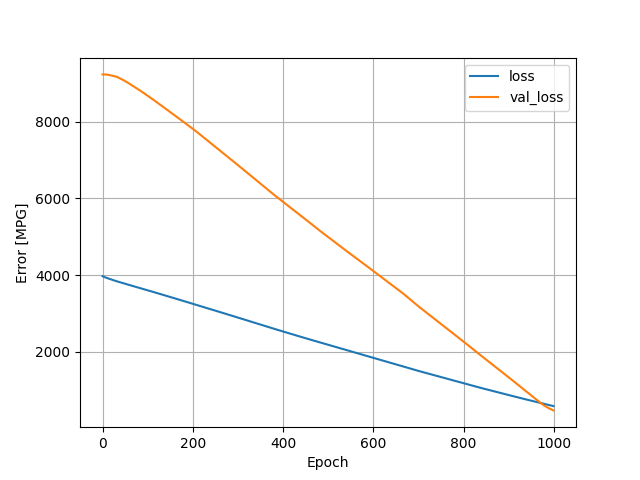

The table this chart was drawn from, first rows:
, loss, val_loss, epoch
0, 3975, 9229, 0
1, 3968, 9230, 1
2, 3963, 9231, 2
3, 3958, 9231, 3
4, 3953, 9231, 4
5, 3948, 9231, 5
6, 3943, 9230, 6
7, 3939, 9230, 7
8, 3934, 9228, 8
9, 3930, 9227, 9
10, 3926, 9225, 10
11, 3922, 9223, 11
12, 3918, 9221, 12
13, 3914, 9219, 13
14, 3910, 9216, 14
15, 3906, 9214, 15
16, 3902, 9212, 16
17, 3898, 9210, 17
18, 3893, 9207, 18
19, 3889, 9205, 19
20, 3885, 9203, 20
21, 3881, 9202, 21
22, 3877, 9199, 22
23, 3873, 9196, 23
24, 3869, 9194, 24
25, 3865, 9191, 25
26, 3862, 9187, 26
27, 3858, 9183, 27
28, 3854, 9180, 28
29, 3850, 9177, 29
30, 3847, 9173, 30
31, 3843, 9168, 31
32, 3839, 9164, 32
33, 3836, 9159, 33
34, 3833, 9154, 34
35, 3829, 9149, 35
36, 3826, 9143, 36
37, 3822, 9138, 37
38, 3819, 9132, 38
39, 3815, 9126, 39
40, 3812, 9120, 40
41, 3808, 9114, 41
42, 3805, 9108, 42
43, 3802, 9102, 43
44, 3798, 9095, 44
45, 3795, 9089, 45
46, 3791, 9083, 46
47, 3788, 9077, 47
48, 3785, 9070, 48
49, 3781, 9063, 49
50, 3778, 9056, 50
51, 3774, 9049, 51
52, 3771, 9043, 52
53, 3767, 9036, 53
54, 3764, 9029, 54
55, 3761, 9023, 55
56, 3757, 9015, 56
57, 3754, 9009, 57
58, 3750, 9001, 58
59, 3747, 8993, 59
... 940 more rows
